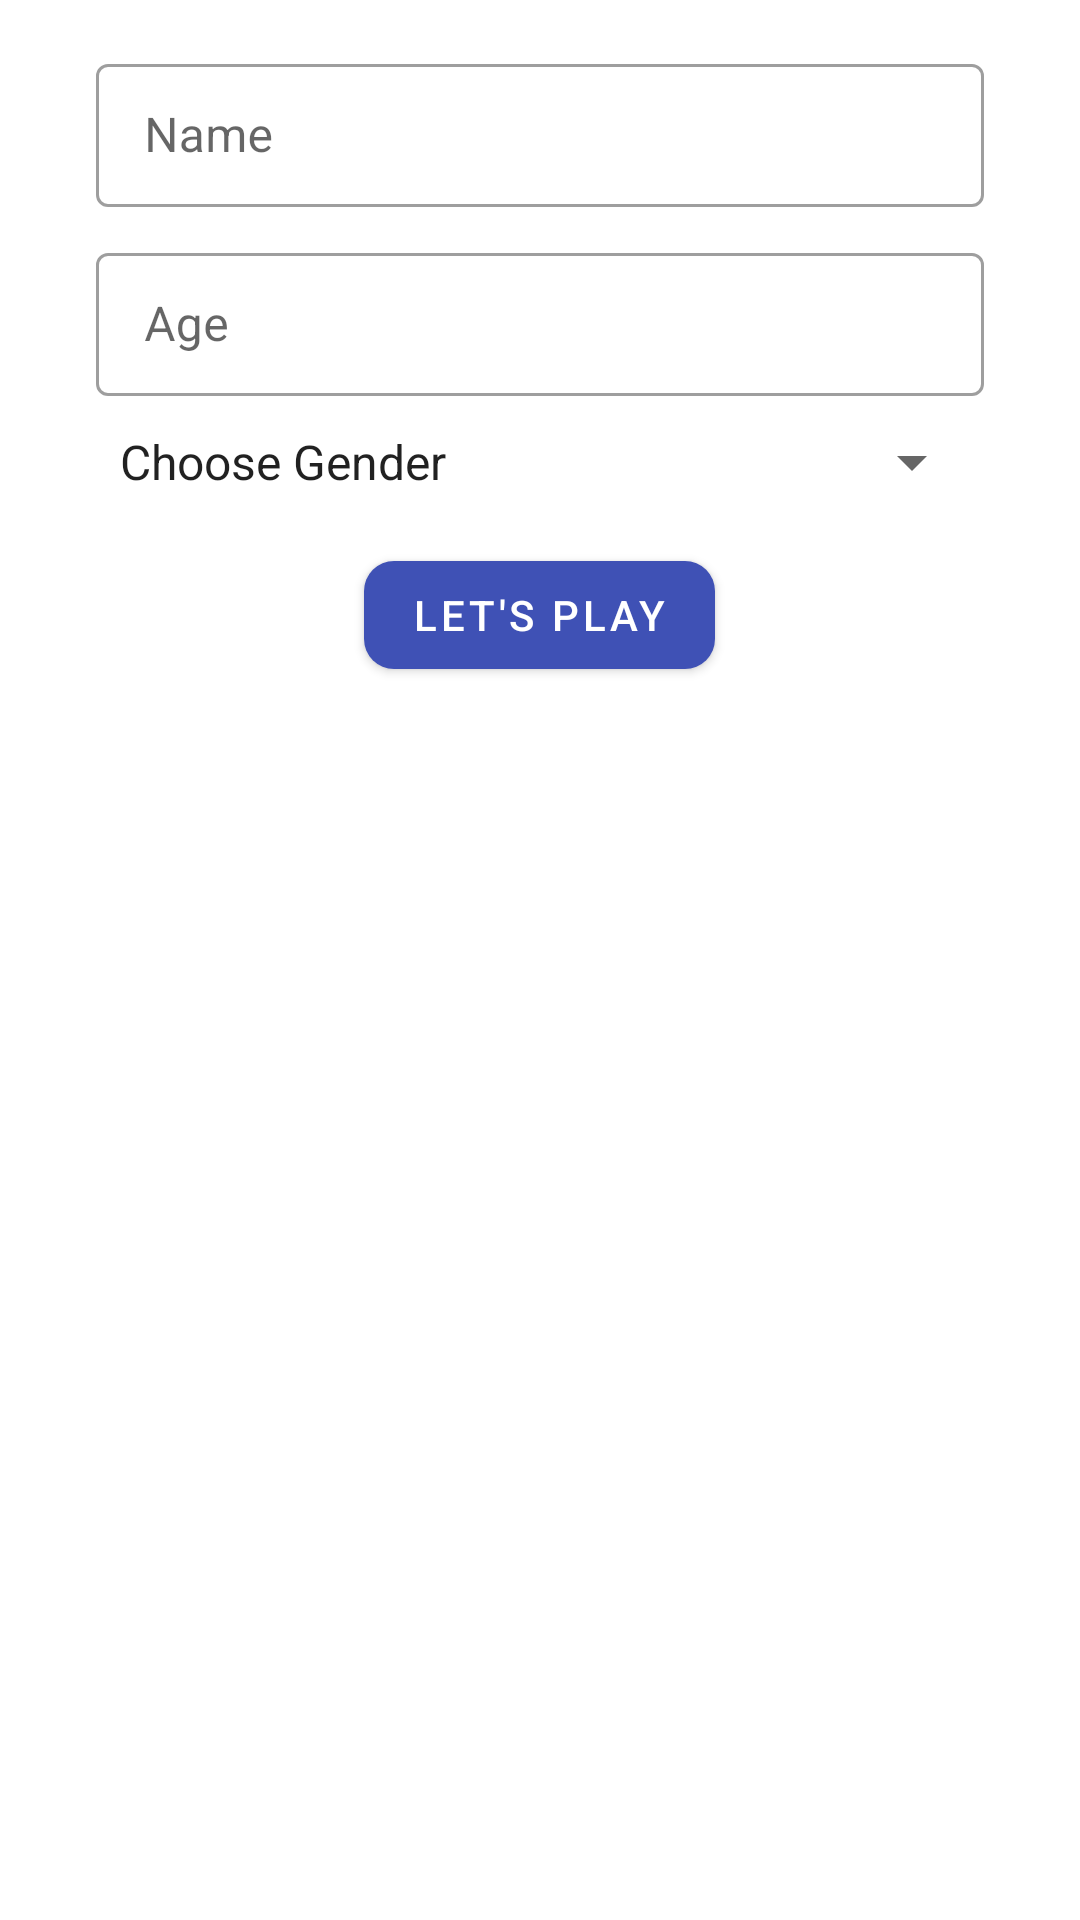

Android layout source for this screen:
<!-- AndroidManifest.xml: application theme AppTheme -->
<!-- res/layout/activity_launcher.xml -->
<?xml version="1.0" encoding="utf-8"?>
<layout xmlns:android="http://schemas.android.com/apk/res/android"
    xmlns:app="http://schemas.android.com/apk/res-auto">

    <LinearLayout
        android:layout_width="match_parent"
        android:layout_height="match_parent"
        android:background="@android:color/white"
        android:gravity="center_horizontal"
        android:orientation="vertical"
        android:paddingBottom="@dimen/activity_vertical_margin"
        android:paddingLeft="@dimen/activity_horizontal_margin"
        android:paddingRight="@dimen/activity_horizontal_margin"
        android:paddingTop="@dimen/activity_vertical_margin">

        <LinearLayout
            android:layout_width="match_parent"
            android:layout_height="wrap_content"
            android:gravity="center_horizontal"
            android:orientation="vertical">

            <android.support.design.widget.TextInputLayout
                android:id="@+id/user_info_il_name"
                style="@style/Widget.MaterialComponents.TextInputLayout.OutlinedBox.Dense"
                android:layout_width="match_parent"
                android:layout_height="wrap_content"
                android:hint="Name">

                <android.support.design.widget.TextInputEditText
                    android:id="@+id/user_info_et_name"
                    android:layout_width="match_parent"
                    android:layout_height="wrap_content"
                    android:inputType="textPersonName"
                    android:maxLength="50"
                    android:maxLines="1" />

            </android.support.design.widget.TextInputLayout>

            <android.support.design.widget.TextInputLayout
                android:id="@+id/user_info_il_age"
                style="@style/Widget.MaterialComponents.TextInputLayout.OutlinedBox.Dense"
                android:layout_width="match_parent"
                android:layout_height="wrap_content"
                android:layout_marginTop="@dimen/input_layout_gap"
                android:hint="Age">

                <android.support.design.widget.TextInputEditText
                    android:id="@+id/user_info_et_age"
                    android:layout_width="match_parent"
                    android:layout_height="wrap_content"
                    android:inputType="number"
                    android:maxLength="3"
                    android:maxLines="1" />

            </android.support.design.widget.TextInputLayout>

            <Spinner
                android:id="@+id/user_info_sp_gender"
                android:layout_width="match_parent"
                android:layout_height="wrap_content"
                android:layout_marginTop="@dimen/input_layout_gap"
                android:entries="@array/gender_items" />

            <android.support.design.button.MaterialButton
                android:id="@+id/user_info_btn_play"
                android:layout_width="wrap_content"
                android:layout_height="wrap_content"
                android:layout_marginTop="@dimen/action_layout_gap"
                android:text="Let's Play"
                app:backgroundTint="@color/colorPrimary"
                app:cornerRadius="10dp" />

        </LinearLayout>

        <TextView
            android:id="@+id/user_info_tv_performer_label"
            android:layout_width="wrap_content"
            android:layout_height="wrap_content"
            android:layout_marginTop="@dimen/activity_vertical_margin"
            android:text="Top 5 Performers"
            android:textColor="@color/colorAccent"
            android:textSize="18dp"
            android:visibility="invisible"/>

        <android.support.v7.widget.RecyclerView
            android:id="@+id/user_info_rcv_performers"
            android:layout_width="match_parent"
            android:layout_height="wrap_content"
            android:layout_marginTop="@dimen/activity_vertical_margin" />

    </LinearLayout>
</layout>
<!-- resources referenced by this layout -->
<resources>
  <string-array name="gender_items">
          <item>Choose Gender</item>
          <item>Male</item>
          <item>Female</item>
      </string-array>
  <color name="colorAccent">#FF4081</color>
  <color name="colorPrimary">#3F51B5</color>
  <dimen name="action_layout_gap">15dp</dimen>
  <dimen name="activity_horizontal_margin">32dp</dimen>
  <dimen name="activity_vertical_margin">16dp</dimen>
  <dimen name="input_layout_gap">10dp</dimen>
  <style name="AppTheme" parent="Theme.MaterialComponents.Light.DarkActionBar">
          
          <item name="colorPrimary">@color/colorPrimary</item>
          <item name="colorPrimaryDark">@color/colorPrimaryDark</item>
          <item name="colorAccent">@color/colorAccent</item>
      </style>
  <color name="colorPrimaryDark">#303F9F</color>
</resources>
